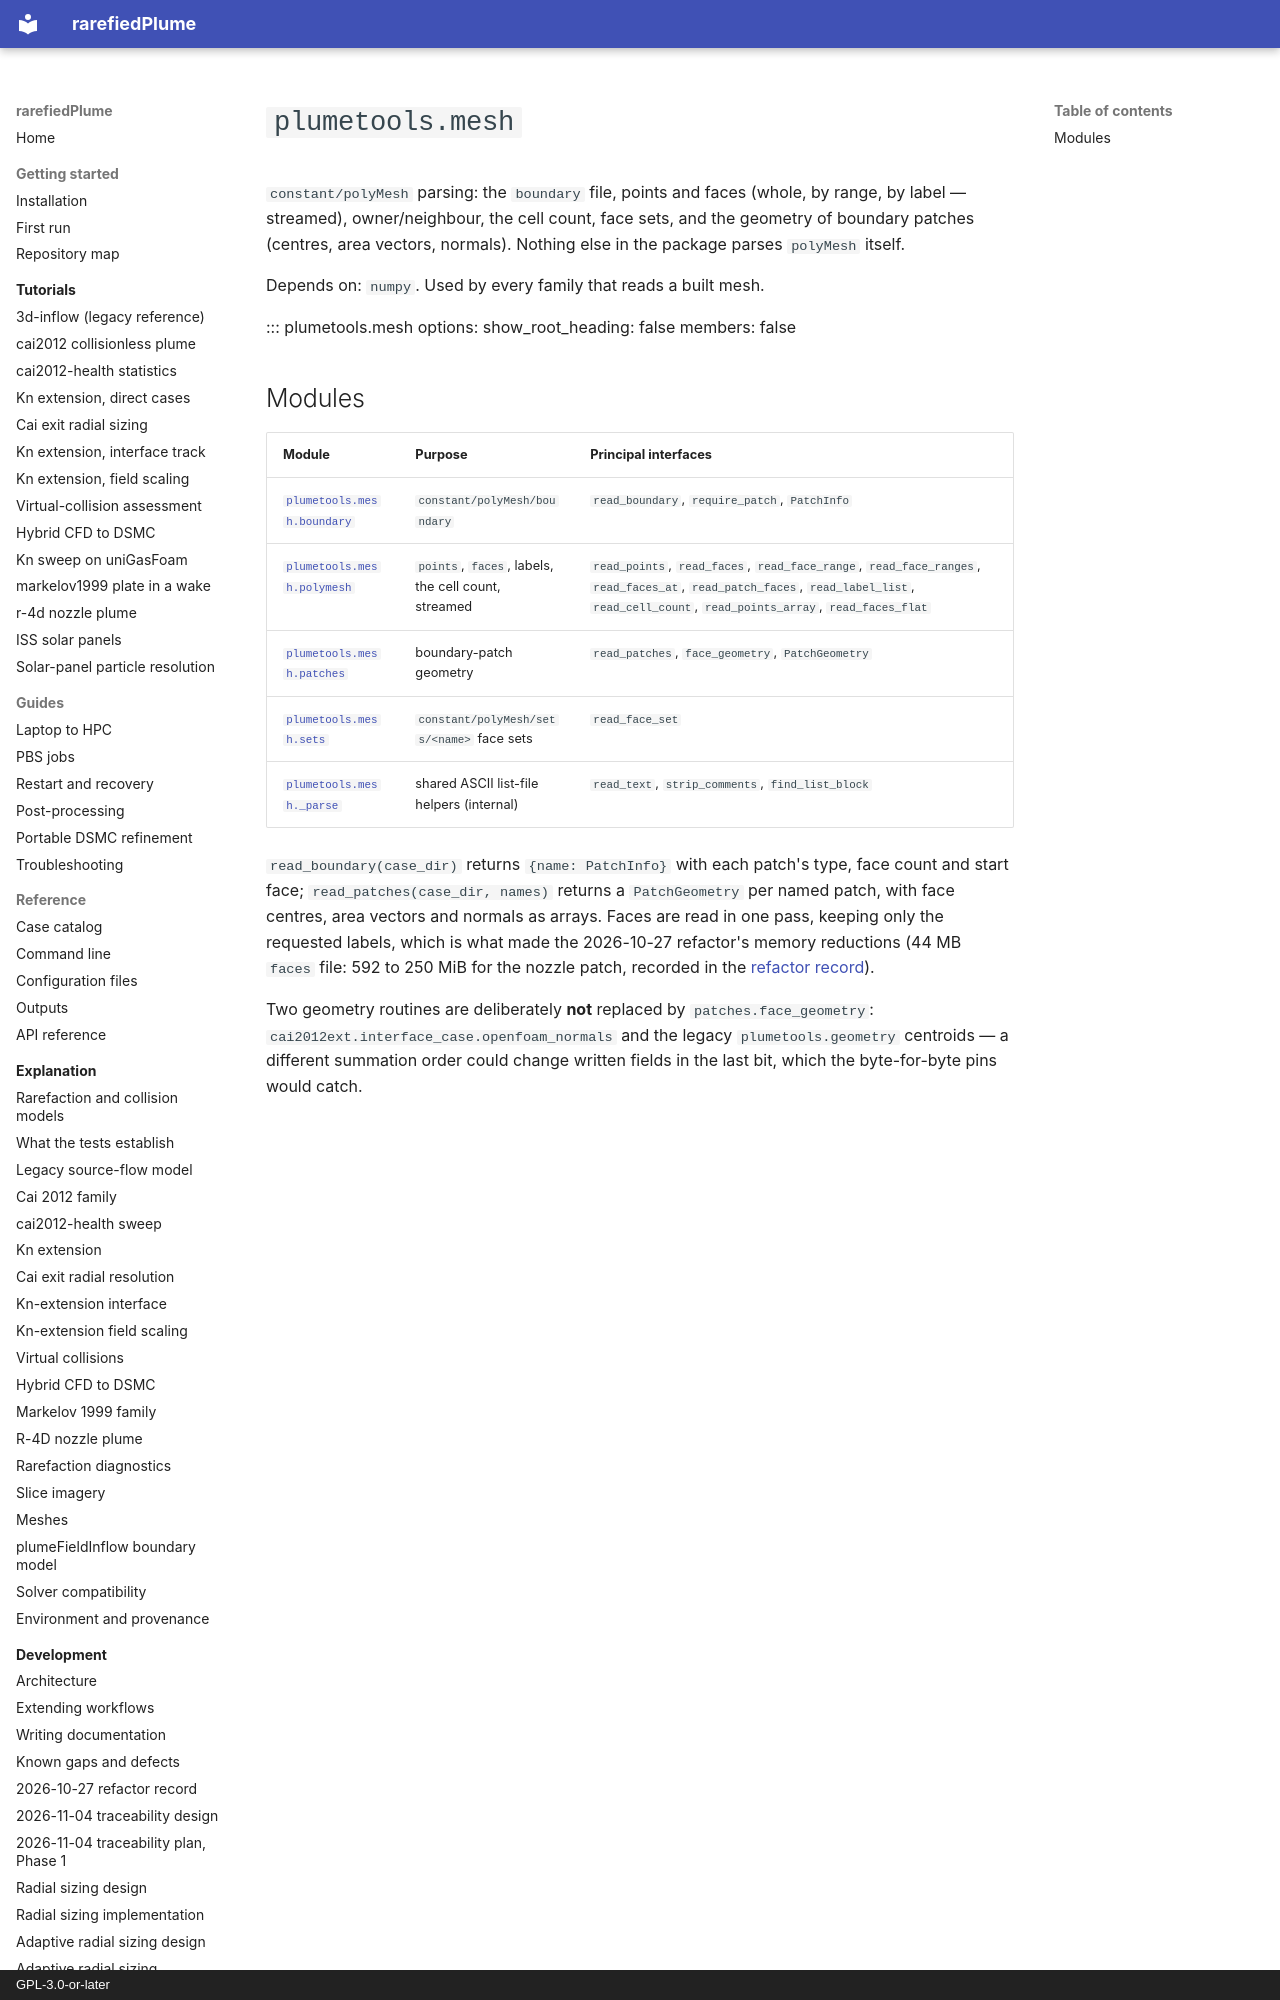

repository: andytorrestb/rarefiedPlume · page: reference/api/mesh/index.html · generator: mkdocs · copyright: GPL-3.0-or-later

# `plumetools.mesh`

`constant/polyMesh` parsing: the `boundary` file, points and faces (whole, by
range, by label — streamed), owner/neighbour, the cell count, face sets, and
the geometry of boundary patches (centres, area vectors, normals). Nothing else
in the package parses `polyMesh` itself.

Depends on: `numpy`. Used by every family that reads a built mesh.

::: plumetools.mesh
    options:
      show_root_heading: false
      members: false
